Labelled photos from "imagenes", an image-classification folder in PGP-MachineLearning/demoIA. The possible labels are: circulo, cuadrado, triangulo, ave, insect, mamifero, pez.

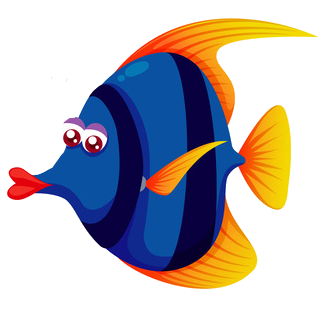
Label: pez

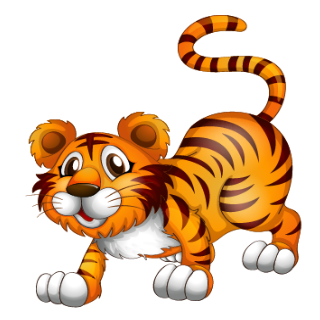
Label: mamifero

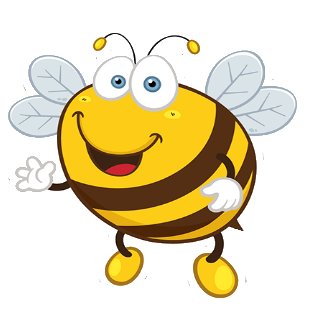
Label: insect

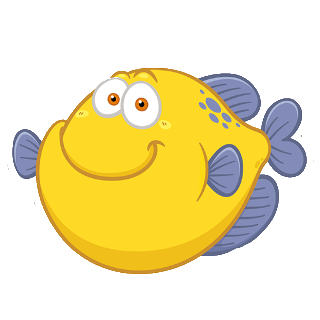
Label: pez

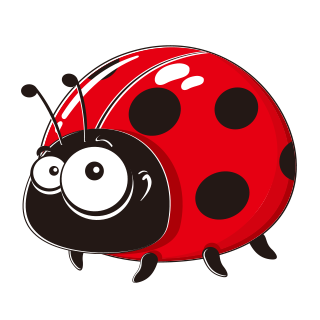
Label: insect

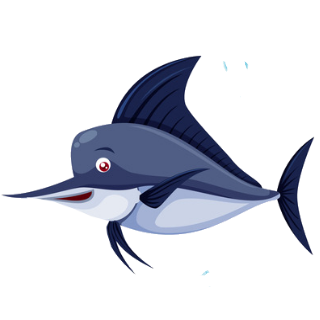
Label: pez
